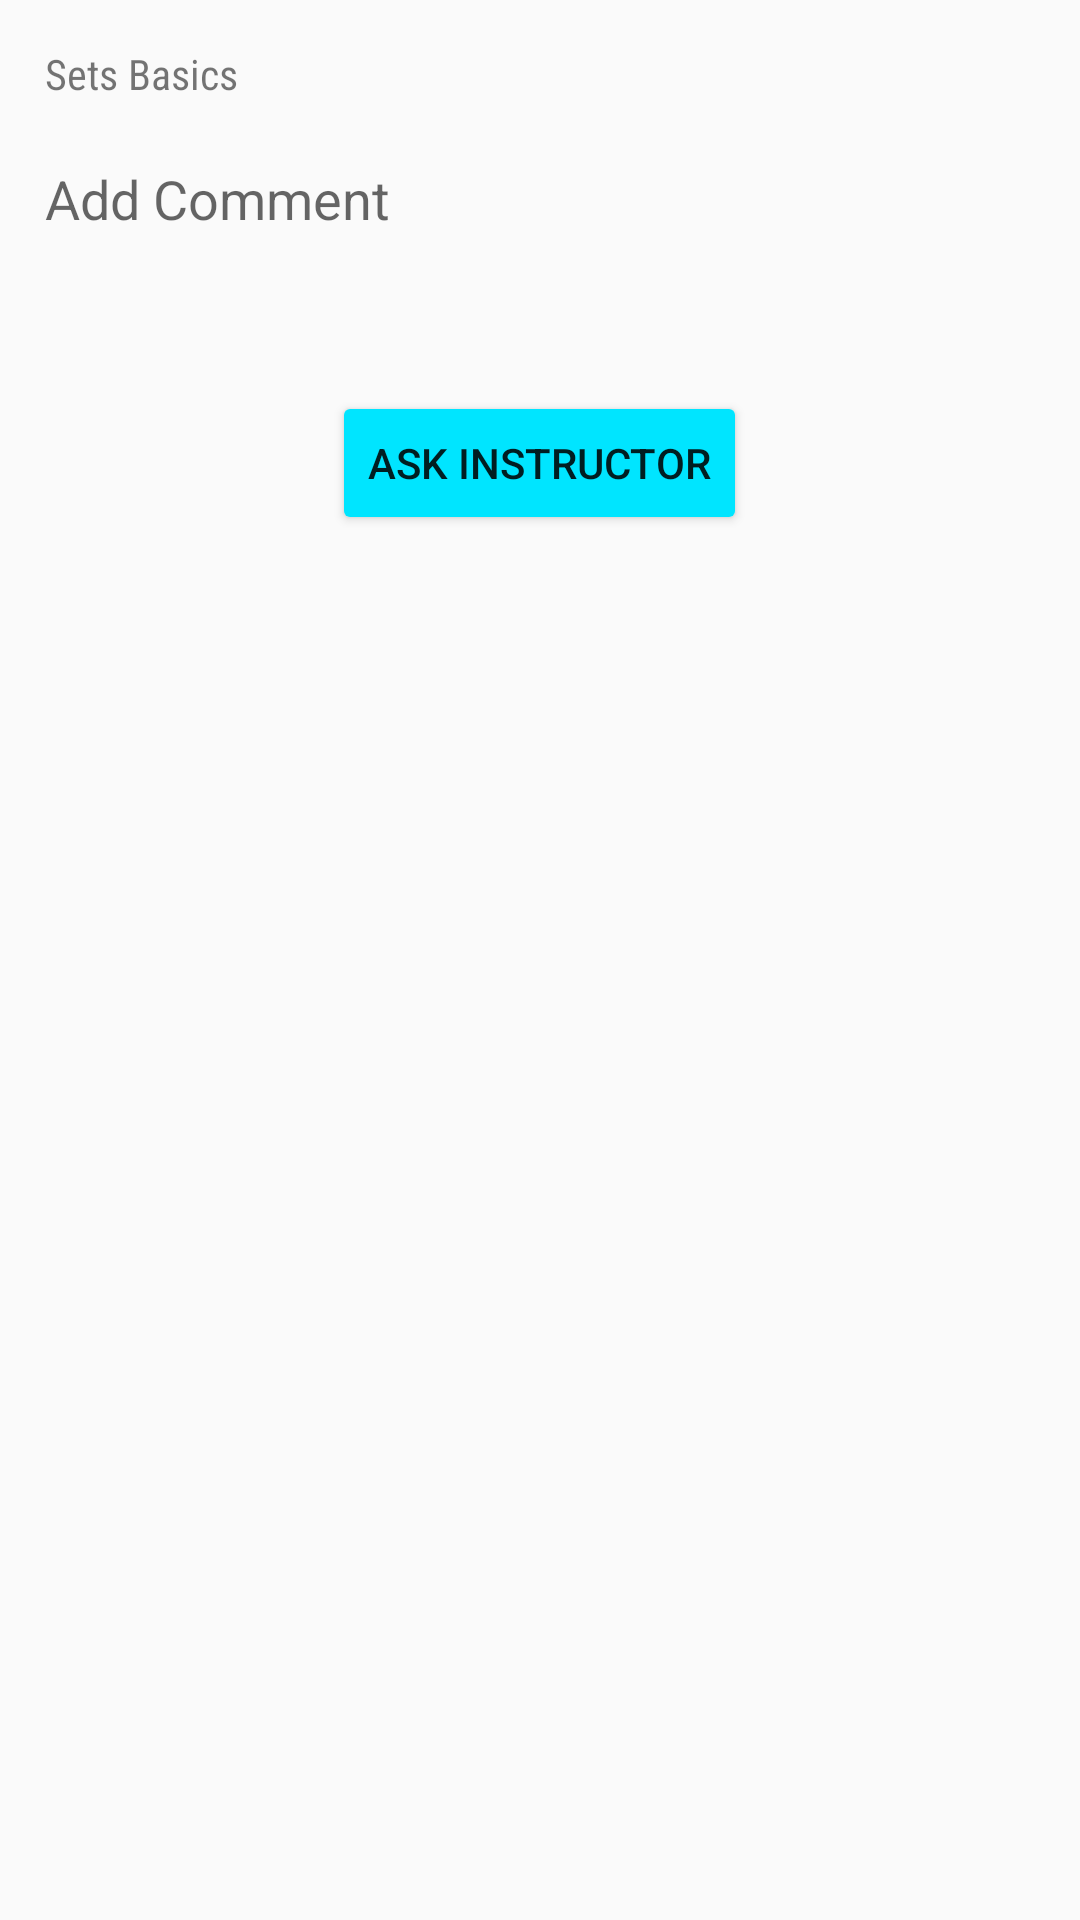

Write the Android layout XML for this screen, with the resource values it uses.
<!-- AndroidManifest.xml: application theme AppTheme -->
<!-- res/layout/fragment_comments.xml -->
<?xml version="1.0" encoding="utf-8"?>
<FrameLayout xmlns:android="http://schemas.android.com/apk/res/android"
    xmlns:tools="http://schemas.android.com/tools"
    android:layout_width="match_parent"
    android:layout_height="match_parent"
    tools:context=".Fragment.Comments">

    
  <LinearLayout
      android:layout_width="match_parent"
      android:layout_height="wrap_content"
      android:gravity="center"
      android:padding="5dp"
      android:orientation="vertical">
      <LinearLayout
          android:layout_width="match_parent"
          android:layout_height="wrap_content"
          android:layout_margin="10dp"
          android:orientation="vertical">

          <TextView
              android:layout_width="wrap_content"
              android:layout_height="wrap_content"
              android:fontFamily="sans-serif-condensed"
              android:textSize="@dimen/spacing_large"
              android:text="Sets Basics"/>
          <View
              android:layout_width="wrap_content"
              android:layout_height="20dp"/>


          <androidx.appcompat.widget.AppCompatEditText
              android:layout_width="match_parent"
              android:layout_height="wrap_content"
              android:background="@android:color/transparent"
              android:gravity="top"
              android:hint="Add Comment"
              android:inputType="textMultiLine"
              android:maxLines="12"
              android:minLines="3"
              android:textColor="@android:color/white"
              android:theme="@style/EditText.Yellow" />


      </LinearLayout>
      <Button
          android:layout_width="wrap_content"
          android:layout_height="wrap_content"
          android:textAllCaps="true"
          android:backgroundTint="@color/cyan_A400"
          android:text="Ask instructor"/>
  </LinearLayout>

</FrameLayout>
<!-- resources referenced by this layout -->
<resources>
  <color name="cyan_A400">#00E5FF</color>
  <style name="EditText.Yellow" parent="@style/AppTheme">
          <item name="colorControlNormal">@color/grey_5</item>
          <item name="colorControlActivated">@color/amber_500</item>
          <item name="colorControlHighlight">@color/amber_500</item>
      </style>
  <style name="AppTheme" parent="BaseTheme" />
  <color name="grey_5">#f2f2f2</color>
  <color name="amber_500">#FFC107</color>
  <style name="BaseTheme" parent="Theme.AppCompat.Light.NoActionBar">
          
          <item name="colorPrimary">@color/colorPrimary</item>
          <item name="colorPrimaryDark">@color/colorPrimaryDark</item>
          <item name="colorAccent">@color/colorAccent</item>
          <item name="windowActionModeOverlay">true</item>
          <item name="android:actionModeBackground">@color/blue_grey_600</item>
          <item name="android:dialogTheme">@style/Dialog.Theme</item>
          <item name="textAppearanceButton">@style/AppTextAppearance.Button</item>
  
      </style>
  <color name="colorPrimary">#1976D2</color>
  <color name="colorPrimaryDark">#1565C0</color>
  <color name="colorAccent">#20ad96</color>
  <color name="blue_grey_600">#546E7A</color>
  <style name="Dialog.Theme" parent="Theme.AppCompat.Light.Dialog">
          <item name="colorPrimary">@color/colorPrimary</item>
          <item name="colorPrimaryDark">@color/colorPrimaryDark</item>
          <item name="colorAccent">@color/colorAccent</item>
      </style>
  <style name="AppTextAppearance.Button" parent="TextAppearance.MaterialComponents.Button">
          <item name="android:textAllCaps">true</item>
      </style>
</resources>
